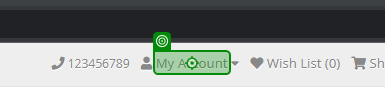
Task: Test Automation Project
Workflow: opencart_Logout

Step 1: click on 'My Account'

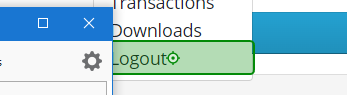
Step 2: click on 'Logout'

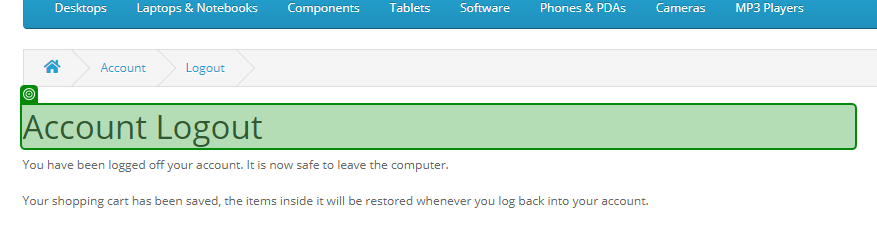
Step 3: get-text from 'Account Logout'